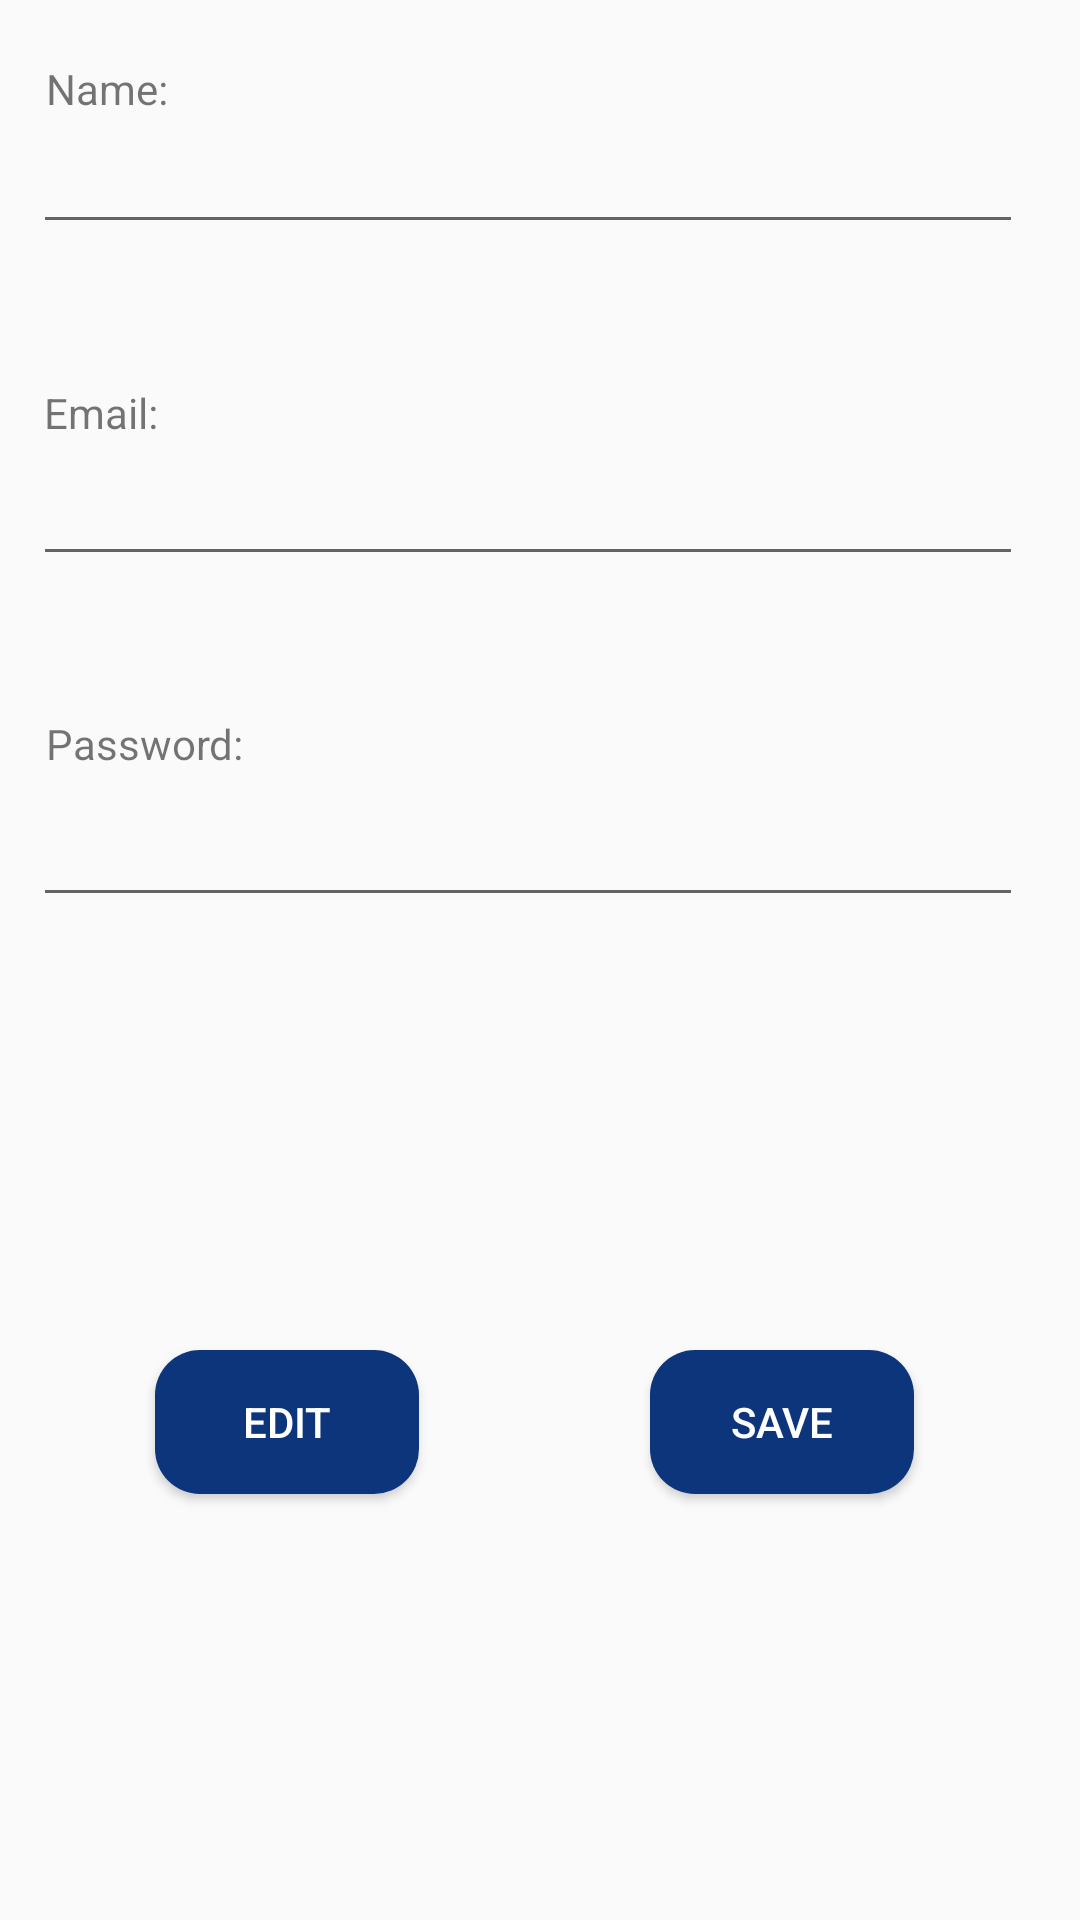

Write the Android layout XML for this screen, with the resource values it uses.
<!-- AndroidManifest.xml: application theme AppTheme -->
<!-- res/layout/fragment_pharmacist_my_account.xml -->
<android.support.constraint.ConstraintLayout xmlns:android="http://schemas.android.com/apk/res/android"
    xmlns:app="http://schemas.android.com/apk/res-auto"
    xmlns:tools="http://schemas.android.com/tools"
    android:id="@+id/fragPharMyAcc"
    android:layout_width="match_parent"
    android:layout_height="match_parent"
    tools:context="mobilepharmacy.mobilepharmacy.PharmacistMyAccount">

    

    <TextView
        android:id="@+id/textView26"
        android:layout_width="wrap_content"
        android:layout_height="wrap_content"
        android:layout_marginLeft="8dp"
        android:layout_marginRight="8dp"
        android:text="Name:"
        app:layout_constraintBottom_toBottomOf="parent"
        app:layout_constraintLeft_toLeftOf="parent"
        app:layout_constraintRight_toRightOf="parent"
        app:layout_constraintTop_toTopOf="parent"
        app:layout_constraintVertical_bias="0.032"
        app:layout_constraintHorizontal_bias="0.024" />

    <EditText
        android:id="@+id/PharAccNameEtxt"
        android:layout_width="330dp"
        android:layout_height="wrap_content"
        android:layout_marginBottom="8dp"
        android:layout_marginLeft="8dp"
        android:layout_marginRight="8dp"
        android:layout_marginTop="8dp"
        android:ems="10"
        android:inputType="textPersonName"
        android:textColor="@android:color/black"
        app:layout_constraintBottom_toBottomOf="parent"
        app:layout_constraintHorizontal_bias="0.21"
        app:layout_constraintLeft_toLeftOf="parent"
        app:layout_constraintRight_toRightOf="parent"
        app:layout_constraintTop_toTopOf="parent"
        app:layout_constraintVertical_bias="0.055" />

    <EditText
        android:id="@+id/PharAccEmailEtxt"
        android:layout_width="330dp"
        android:layout_height="wrap_content"
        android:layout_marginBottom="8dp"
        android:layout_marginLeft="8dp"
        android:layout_marginRight="8dp"
        android:layout_marginTop="8dp"
        android:ems="10"
        android:inputType="textEmailAddress"
        android:textColor="@android:color/black"
        app:layout_constraintBottom_toBottomOf="parent"
        app:layout_constraintHorizontal_bias="0.21"
        app:layout_constraintLeft_toLeftOf="parent"
        app:layout_constraintRight_toRightOf="parent"
        app:layout_constraintTop_toTopOf="parent"
        app:layout_constraintVertical_bias="0.245" />

    <TextView
        android:id="@+id/textView27"
        android:layout_width="wrap_content"
        android:layout_height="wrap_content"
        android:text="Email:"
        app:layout_constraintBottom_toBottomOf="parent"
        app:layout_constraintLeft_toLeftOf="parent"
        app:layout_constraintRight_toRightOf="parent"
        app:layout_constraintTop_toTopOf="parent"
        app:layout_constraintHorizontal_bias="0.046"
        app:layout_constraintVertical_bias="0.206" />

    <TextView
        android:id="@+id/Phar"
        android:layout_width="wrap_content"
        android:layout_height="wrap_content"
        android:layout_marginLeft="8dp"
        android:layout_marginRight="8dp"
        android:text="Password:"
        app:layout_constraintBottom_toBottomOf="parent"
        app:layout_constraintLeft_toLeftOf="parent"
        app:layout_constraintRight_toRightOf="parent"
        app:layout_constraintTop_toTopOf="parent"
        app:layout_constraintVertical_bias="0.384"
        app:layout_constraintHorizontal_bias="0.026" />

    <EditText
        android:id="@+id/PharAccPassEtxt"
        android:layout_width="330dp"
        android:layout_height="wrap_content"
        android:layout_marginBottom="8dp"
        android:layout_marginLeft="8dp"
        android:layout_marginRight="8dp"
        android:layout_marginTop="8dp"
        android:ems="10"
        android:inputType="textPassword"
        android:textColor="@android:color/black"
        app:layout_constraintBottom_toBottomOf="parent"
        app:layout_constraintHorizontal_bias="0.21"
        app:layout_constraintLeft_toLeftOf="parent"
        app:layout_constraintRight_toRightOf="parent"
        app:layout_constraintTop_toTopOf="parent"
        app:layout_constraintVertical_bias="0.44" />

    <Button
        android:id="@+id/PharAccEditBtn"
        android:layout_width="wrap_content"
        android:layout_height="wrap_content"
        android:layout_marginLeft="8dp"
        android:layout_marginRight="8dp"
        android:background="@drawable/button_corner"
        android:text="Edit"
        android:textColor="@android:color/white"
        app:layout_constraintBottom_toBottomOf="parent"
        app:layout_constraintHorizontal_bias="0.171"
        app:layout_constraintLeft_toLeftOf="parent"
        app:layout_constraintRight_toRightOf="parent"
        app:layout_constraintTop_toTopOf="parent"
        app:layout_constraintVertical_bias="0.76" />

    <Button
        android:id="@+id/PharAccSaveBtn"
        android:layout_width="wrap_content"
        android:layout_height="wrap_content"
        android:background="@drawable/button_corner"
        android:text="Save"
        android:textColor="@android:color/white"
        app:layout_constraintBottom_toBottomOf="parent"
        app:layout_constraintHorizontal_bias="0.797"
        app:layout_constraintLeft_toLeftOf="parent"
        app:layout_constraintRight_toRightOf="parent"
        app:layout_constraintTop_toTopOf="parent"
        app:layout_constraintVertical_bias="0.76" />
</android.support.constraint.ConstraintLayout>
<!-- resources referenced by this layout -->
<resources>
  <!-- drawable button_corner (drawable) -->
  <?xml version="1.0" encoding="utf-8"?>
  <shape xmlns:android="http://schemas.android.com/apk/res/android">
      android:shape="rectangle" android:padding="10dp">
      <solid android:color="#0C357C"/>
      <corners
          android:bottomRightRadius="15dp"
          android:bottomLeftRadius="15dp"
          android:topLeftRadius="15dp"
          android:topRightRadius="15dp" />
  </shape>
  <style name="AppTheme" parent="Theme.AppCompat.Light.DarkActionBar">
          
          <item name="colorPrimary">@color/colorPrimary</item>
          <item name="colorPrimaryDark">@color/colorPrimaryDark</item>
          <item name="colorAccent">@color/colorAccent</item>
      </style>
  <color name="colorPrimary">#0C357C</color>
  <color name="colorPrimaryDark">#0C357C</color>
  <color name="colorAccent">#0C357C</color>
</resources>
